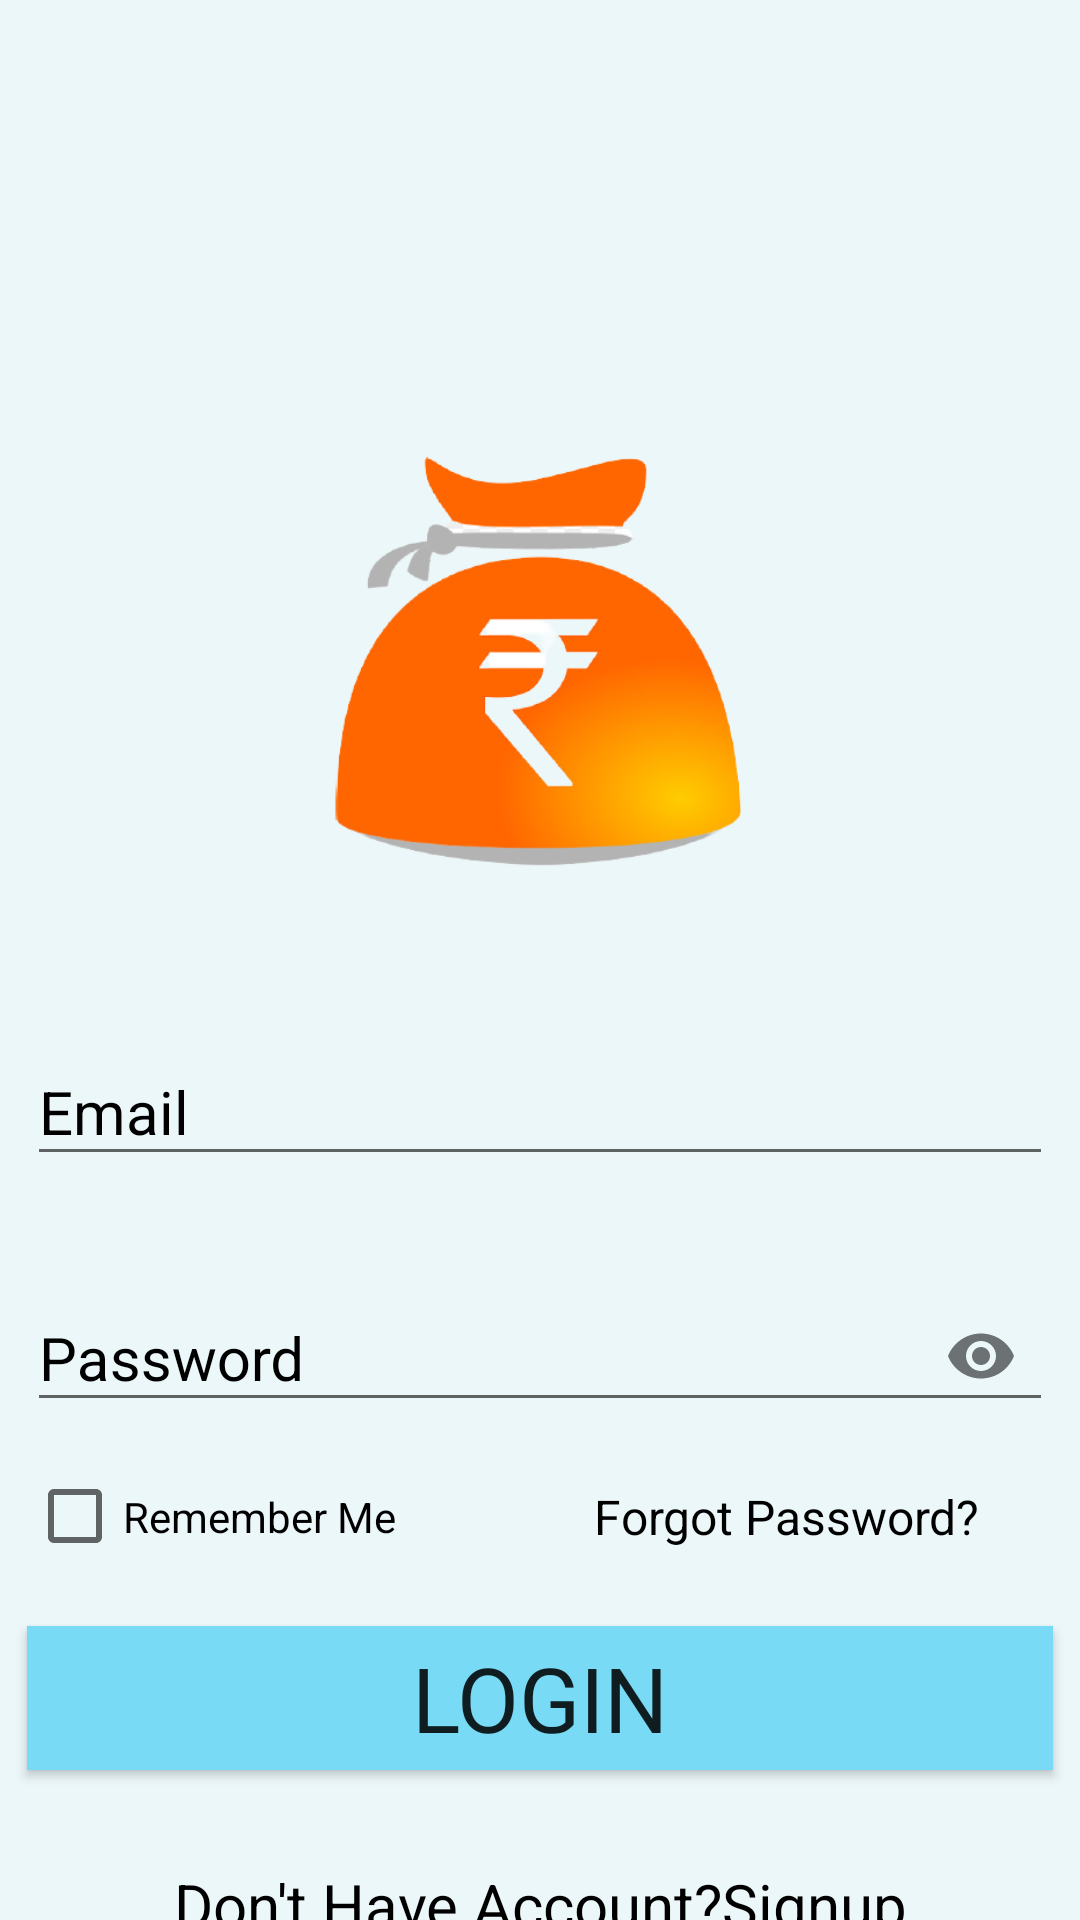

Write the Android layout XML for this screen, with the resource values it uses.
<!-- AndroidManifest.xml: application theme Theme.MoneyManagerApp -->
<!-- res/layout/activity_login.xml -->
<?xml version="1.0" encoding="utf-8"?>
<androidx.constraintlayout.widget.ConstraintLayout xmlns:android="http://schemas.android.com/apk/res/android"
    xmlns:app="http://schemas.android.com/apk/res-auto"
    xmlns:tools="http://schemas.android.com/tools"
    android:layout_width="match_parent"
    android:layout_height="match_parent"
    android:paddingTop="30dp"
    android:background="#FFECF7FA"
    tools:context=".LoginActivity">

    <LinearLayout
        android:id="@id/linear"
        android:layout_width="0dp"
        android:layout_height="wrap_content"
        android:layout_marginTop="12dp"
        app:layout_constraintEnd_toEndOf="@+id/tlPassword"
        app:layout_constraintHorizontal_bias="0.0"
        app:layout_constraintStart_toStartOf="@+id/tlPassword"
        app:layout_constraintTop_toBottomOf="@+id/tlPassword">

        <CheckBox
            android:id="@+id/mRememberMe"
            android:layout_width="143dp"
            android:layout_height="33dp"
            android:layout_gravity="center"
            android:text="Remember Me"
            android:textColor="@color/black" />

        <TextView
            android:id="@+id/lforgetBtn"
            android:layout_width="140dp"
            android:layout_height="wrap_content"
            android:layout_gravity="center"
            android:layout_marginStart="40dp"
            android:gravity="center"
            android:text="Forgot Password?"
            android:textColor="@color/black"
            android:textSize="16sp" />
    </LinearLayout>

    <ImageView
        android:id="@+id/logo"
        android:layout_width="274dp"
        android:layout_height="191dp"
        android:layout_marginTop="96dp"
        android:padding="10dp"
        app:layout_constraintEnd_toEndOf="parent"
        app:layout_constraintHorizontal_bias="0.496"
        app:layout_constraintStart_toStartOf="parent"
        app:layout_constraintTop_toTopOf="parent"
        app:srcCompat="@drawable/applogo" />

    <com.google.android.material.textfield.TextInputLayout
        android:id="@+id/tlEmail"
        android:layout_width="342dp"
        android:layout_height="60dp"
        android:layout_marginTop="20dp"

        android:textColorHint="@color/black"
        app:boxStrokeColor="@color/black"
        app:hintTextColor="@color/black"
        app:layout_constraintEnd_toEndOf="parent"
        app:layout_constraintHorizontal_bias="0.493"
        app:layout_constraintStart_toStartOf="parent"
        app:layout_constraintTop_toBottomOf="@+id/logo">

        <com.google.android.material.textfield.TextInputEditText
            android:layout_width="match_parent"
            android:layout_height="wrap_content"
            android:hint="Email"
            android:inputType="textEmailAddress"
            android:textSize="20sp" />
    </com.google.android.material.textfield.TextInputLayout>

    <com.google.android.material.textfield.TextInputLayout
        android:id="@+id/tlPassword"
        android:layout_width="0dp"
        android:layout_height="60dp"

        android:layout_marginTop="20dp"
        android:textColorHint="@color/black"
        app:boxStrokeColor="@color/black"
        app:hintTextColor="@color/black"
        app:layout_constraintEnd_toEndOf="@+id/tlEmail"
        app:layout_constraintStart_toStartOf="@+id/tlEmail"
        app:layout_constraintTop_toBottomOf="@+id/tlEmail"
        app:passwordToggleEnabled="true">

        <com.google.android.material.textfield.TextInputEditText
            android:layout_width="match_parent"
            android:layout_height="wrap_content"
            android:hint="Password"
            android:inputType="textPassword"
            android:singleLine="true"
            android:textSize="20sp" />
    </com.google.android.material.textfield.TextInputLayout>

    <Button
        android:id="@+id/bLogin"
        android:layout_width="0dp"
        android:layout_height="wrap_content"
        android:layout_marginTop="20dp"
        android:fontFamily="@font/muli_black"
        android:text="Login"
        android:background="#78DAF4"
        android:textSize="30sp"
        app:layout_constraintEnd_toEndOf="@+id/tlPassword"
        app:layout_constraintHorizontal_bias="1.0"
        app:layout_constraintStart_toStartOf="@+id/tlPassword"
        app:layout_constraintTop_toBottomOf="@+id/linear" />

    <TextView
        android:id="@+id/bSignIn"
        android:layout_width="341dp"
        android:layout_height="50dp"
        android:layout_marginTop="20dp"
        android:text="Don't Have Account?Signup"
        android:textSize="20sp"
        android:textColor="@color/black"
        android:gravity="center"
        app:layout_constraintEnd_toEndOf="@+id/bLogin"
        app:layout_constraintStart_toStartOf="@+id/bLogin"
        app:layout_constraintTop_toBottomOf="@+id/bLogin" />

</androidx.constraintlayout.widget.ConstraintLayout>
<!-- resources referenced by this layout -->
<resources>
  <color name="black">#FF000000</color>
  <!-- drawable applogo: png bitmap (drawable-v24, 67437 bytes) -->
  <style name="Theme.MoneyManagerApp" parent="Theme.AppCompat.Light.NoActionBar">
          
          <item name="colorPrimary">@color/purple_500</item>
          <item name="colorPrimaryVariant">@color/purple_700</item>
          <item name="colorOnPrimary">@color/white</item>
          
          <item name="colorSecondary">@color/teal_200</item>
          <item name="colorSecondaryVariant">@color/teal_700</item>
          <item name="colorOnSecondary">@color/black</item>
          
          <item name="android:statusBarColor" tools:targetApi="l">?attr/colorPrimaryVariant</item>
          
      </style>
  <color name="purple_500">#FF6200EE</color>
  <color name="purple_700">#FFECF7FA</color>
  <color name="white">#FFFFFFFF</color>
  <color name="teal_200">#FF03DAC5</color>
  <color name="teal_700">#FF018786</color>
</resources>
